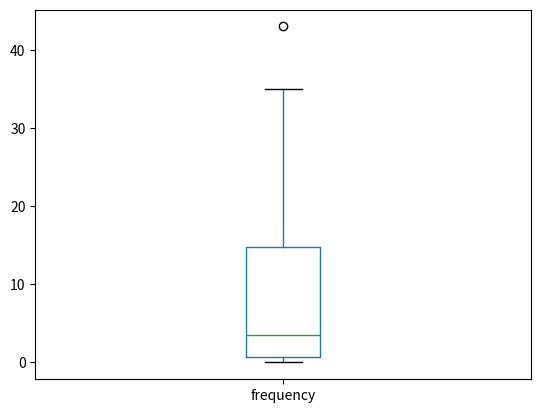

Python code for this plot:
#!/usr/bin/env python3
# -*- coding: utf-8 -*-
"""
Created on Fri Feb 19 17:01:08 2021

@author: nitinsinghal
"""
# Chapter 3 - Statistics

# import libraries
import pandas as pd
import matplotlib.pyplot as plt

# Percentile, Percentile Rank
marks = [35,40,28,57,78,63,70,85,92,80,90]
std_marks = 70
marks.sort()
count = 0 
for mark in marks:
    if mark <= std_marks:
        count += 1

percentile_rank = round((count/len(marks))*100)
print('Percentile Rank of student is: ', percentile_rank)

# Boxplot for Quartiles
df = pd.DataFrame({'frequency': [1,1,0,0,4,7,10,20,24,35,43,29,13,8,3,0,0,0,1,1]})
print(df.describe())
df.boxplot(grid=False)
plt.show()
